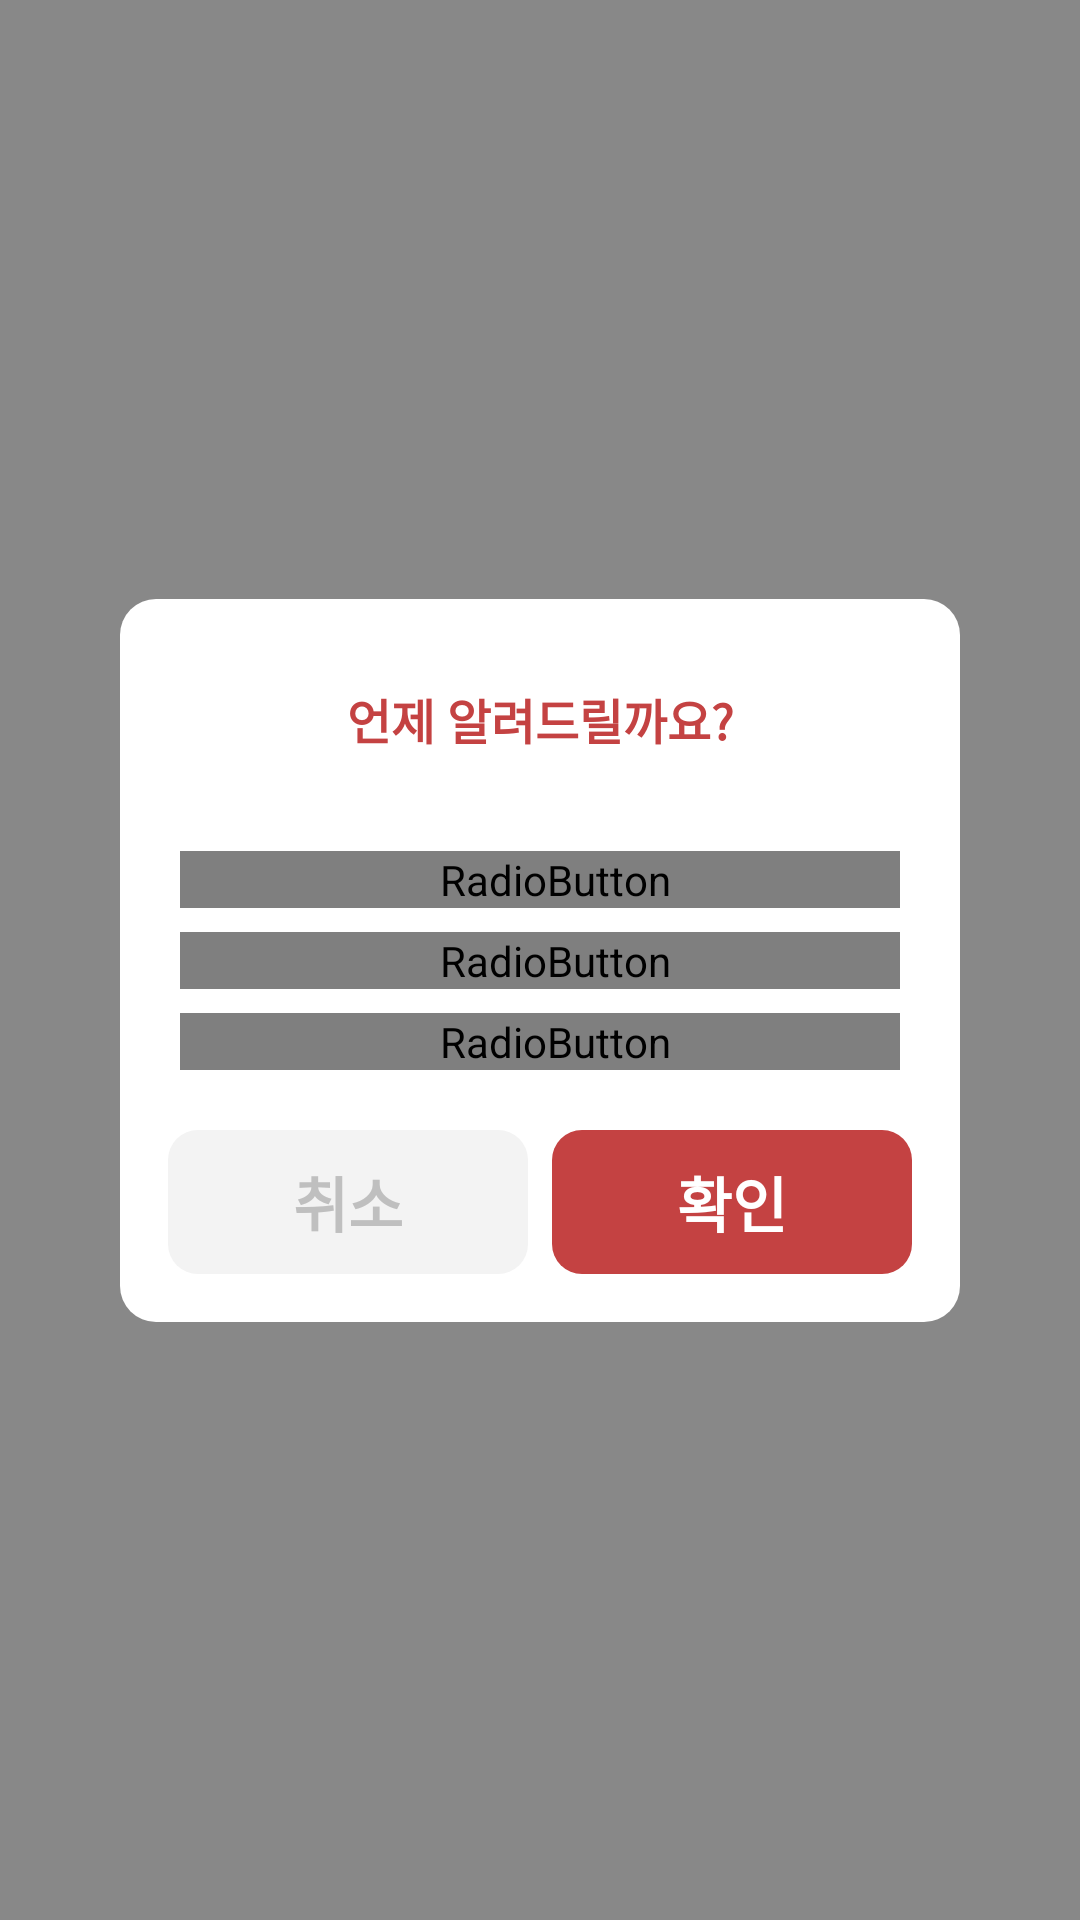

The Android layout XML behind this screen, and the referenced resources:
<!-- AndroidManifest.xml: application theme Theme.Santa_list -->
<!-- res/layout/fragment_alert_dialog.xml -->
<?xml version="1.0" encoding="utf-8"?>
<androidx.constraintlayout.widget.ConstraintLayout xmlns:android="http://schemas.android.com/apk/res/android"
    xmlns:app="http://schemas.android.com/apk/res-auto"
    xmlns:tools="http://schemas.android.com/tools"
    android:layout_width="match_parent"
    android:layout_height="match_parent"
    android:background="#77000000"
    android:gravity="center">

    <androidx.constraintlayout.widget.ConstraintLayout
        android:layout_width="280dp"
        android:layout_height="wrap_content"
        android:background="@drawable/shape_dialog_bg"
        app:layout_constraintBottom_toBottomOf="parent"
        app:layout_constraintEnd_toEndOf="parent"
        app:layout_constraintStart_toStartOf="parent"
        app:layout_constraintTop_toTopOf="parent">


        <TextView
            android:id="@+id/alert_tv_title"
            android:layout_width="match_parent"
            android:layout_height="wrap_content"
            android:gravity="center"
            android:text="@string/alarm_quest"
            android:textColor="@color/primary"
            android:textSize="16sp"
            android:textStyle="bold"
            app:layout_constraintBottom_toTopOf="@+id/btn_alert_dialog"
            app:layout_constraintLeft_toLeftOf="parent"
            app:layout_constraintRight_toRightOf="parent"
            app:layout_constraintTop_toTopOf="parent" />


        <RadioGroup
            android:id="@+id/btn_alert_dialog"
            android:layout_width="0dp"
            android:layout_height="wrap_content"
            android:orientation="vertical"
            app:layout_constraintBottom_toBottomOf="parent"
            app:layout_constraintEnd_toEndOf="@+id/alert_btn_dialog_complete"
            app:layout_constraintStart_toStartOf="@+id/alert_btn_dialog_back"
            app:layout_constraintTop_toTopOf="parent">

            <RadioButton
                android:id="@+id/btn_alert_dialog1"
                android:layout_width="match_parent"
                android:layout_height="wrap_content"
                android:layout_margin="4dp"
                android:background="@drawable/sel_alert_rb_bg"
                android:button="@android:color/transparent"
                android:gravity="center"
                android:paddingStart="10dp"
                android:text="@string/alarm_second_5"
                android:textColor="@color/black"
                android:textStyle="bold"
                app:drawableStartCompat="@drawable/drawable_alarm" />

            <RadioButton
                android:id="@+id/btn_alert_dialog2"
                android:layout_width="match_parent"
                android:layout_height="wrap_content"
                android:layout_margin="4dp"
                android:background="@drawable/sel_alert_rb_bg"
                android:button="@android:color/transparent"
                android:gravity="center"
                android:paddingStart="10dp"
                android:text="@string/alarm_day_before"
                android:textColor="@color/black"
                android:textStyle="bold"
                app:drawableStartCompat="@drawable/drawable_alarm" />

            <RadioButton
                android:id="@+id/btn_alert_dialog3"
                android:layout_width="match_parent"
                android:layout_height="wrap_content"
                android:layout_margin="4dp"
                android:background="@drawable/sel_alert_rb_bg"
                android:button="@android:color/transparent"
                android:gravity="center"
                android:paddingStart="10dp"
                android:text="@string/alarm_today"
                android:textColor="@color/black"
                android:textStyle="bold"
                app:drawableStartCompat="@drawable/drawable_alarm" />

        </RadioGroup>


        <androidx.appcompat.widget.AppCompatButton
            android:id="@+id/alert_btn_dialog_back"
            style="@style/detail_btn"
            android:layout_width="0dp"
            android:layout_height="wrap_content"
            android:layout_marginStart="16dp"
            android:layout_marginTop="16dp"
            android:layout_marginBottom="16dp"
            android:backgroundTint="@color/stroke"
            android:gravity="center"
            android:text="@string/dialog_cancle"
            android:textColor="@color/grey"
            android:textSize="20sp"
            app:layout_constraintBottom_toBottomOf="parent"
            app:layout_constraintEnd_toStartOf="@+id/alert_btn_dialog_complete"
            app:layout_constraintStart_toStartOf="parent"
            app:layout_constraintTop_toBottomOf="@+id/btn_alert_dialog" />

        <androidx.appcompat.widget.AppCompatButton
            android:id="@+id/alert_btn_dialog_complete"
            style="@style/detail_btn"
            android:layout_width="0dp"
            android:layout_height="wrap_content"
            android:layout_marginStart="8dp"
            android:layout_marginEnd="16dp"
            android:gravity="center"
            android:text="@string/dialog_ok"
            android:textAllCaps="false"
            android:textColor="@color/white"
            android:textSize="20sp"
            app:layout_constraintBottom_toBottomOf="@+id/alert_btn_dialog_back"
            app:layout_constraintEnd_toEndOf="parent"
            app:layout_constraintStart_toEndOf="@+id/alert_btn_dialog_back"
            app:layout_constraintTop_toTopOf="@+id/alert_btn_dialog_back" />


    </androidx.constraintlayout.widget.ConstraintLayout>


</androidx.constraintlayout.widget.ConstraintLayout>
<!-- resources referenced by this layout -->
<resources>
  <color name="black">#FF000000</color>
  <color name="grey">#BFBFBF</color>
  <color name="primary">#C44242</color>
  <color name="stroke">#F3F3F3</color>
  <color name="white">#FFFFFFFF</color>
  <!-- drawable drawable_alarm (drawable) -->
  <?xml version="1.0" encoding="utf-8"?>
  <layer-list xmlns:android="http://schemas.android.com/apk/res/android">
      <item android:width="30dp"
          android:height="30dp"
          android:drawable="@drawable/ic_alarm"/>
  </layer-list>
  <!-- drawable sel_alert_rb_bg (drawable) -->
  <?xml version="1.0" encoding="utf-8"?>
  <selector xmlns:android="http://schemas.android.com/apk/res/android">
      <item android:state_checked="false">
          <shape android:shape="rectangle">
              <corners android:radius="10dp"/>
              <stroke android:width="1dp"
                  android:color="@color/grey"/>
              <solid android:color="@color/transparent"/>
          </shape>
      </item>
      <item android:state_checked="true">
          <shape android:shape="rectangle">
              <corners android:radius="10dp"/>
              <stroke android:width="2dp"
                  android:color="@color/primary"/>
              <solid android:color="@color/transparent"/>
          </shape>
      </item>
  </selector>
  <!-- drawable shape_dialog_bg (drawable) -->
  <?xml version="1.0" encoding="utf-8"?>
  <shape xmlns:android="http://schemas.android.com/apk/res/android">
      <corners android:radius="12dp" />
      <solid android:color="@color/white" />
  </shape>
  <string name="alarm_day_before">하루 전</string>
  <string name="alarm_quest">언제 알려드릴까요?</string>
  <string name="alarm_second_5">5초 뒤</string>
  <string name="alarm_today">당일</string>
  <string name="dialog_cancle">취소</string>
  <string name="dialog_ok">확인</string>
  <style name="detail_btn" parent="Widget.AppCompat.Button.Borderless">
          <item name="android:background">@drawable/sel_btn_detail_bg</item>
          <item name="android:textColor">@android:color/white</item>
          <item name="android:textStyle">bold</item>
          <item name="android:textSize">15sp</item>
      </style>
  <style name="Theme.Santa_list" parent="Base.Theme.Santa_list" />
  <color name="transparent">#00FFFFFF</color>
  <!-- drawable sel_btn_detail_bg (drawable) -->
  <?xml version="1.0" encoding="utf-8"?>
  <selector xmlns:android="http://schemas.android.com/apk/res/android">
      <item android:state_pressed="false">
          <shape android:shape="rectangle">
              <corners android:radius="10dp"/>
              <solid android:color="@color/primary"/>
          </shape>
      </item>
      <item android:state_pressed="true">
          <shape android:shape="rectangle">
              <corners android:radius="10dp"/>
              <solid android:color="@color/secondary"/>
          </shape>
      </item>
  </selector>
  <style name="Base.Theme.Santa_list" parent="Theme.Material3.DayNight.NoActionBar">
          
          
          <item name="colorPrimary">@color/primary</item>
          <item name="colorAccent">@color/green</item>
          <item name="android:colorBackground">@color/white</item>
      </style>
  <color name="secondary">#921028</color>
  <color name="green">#567B69</color>
</resources>
